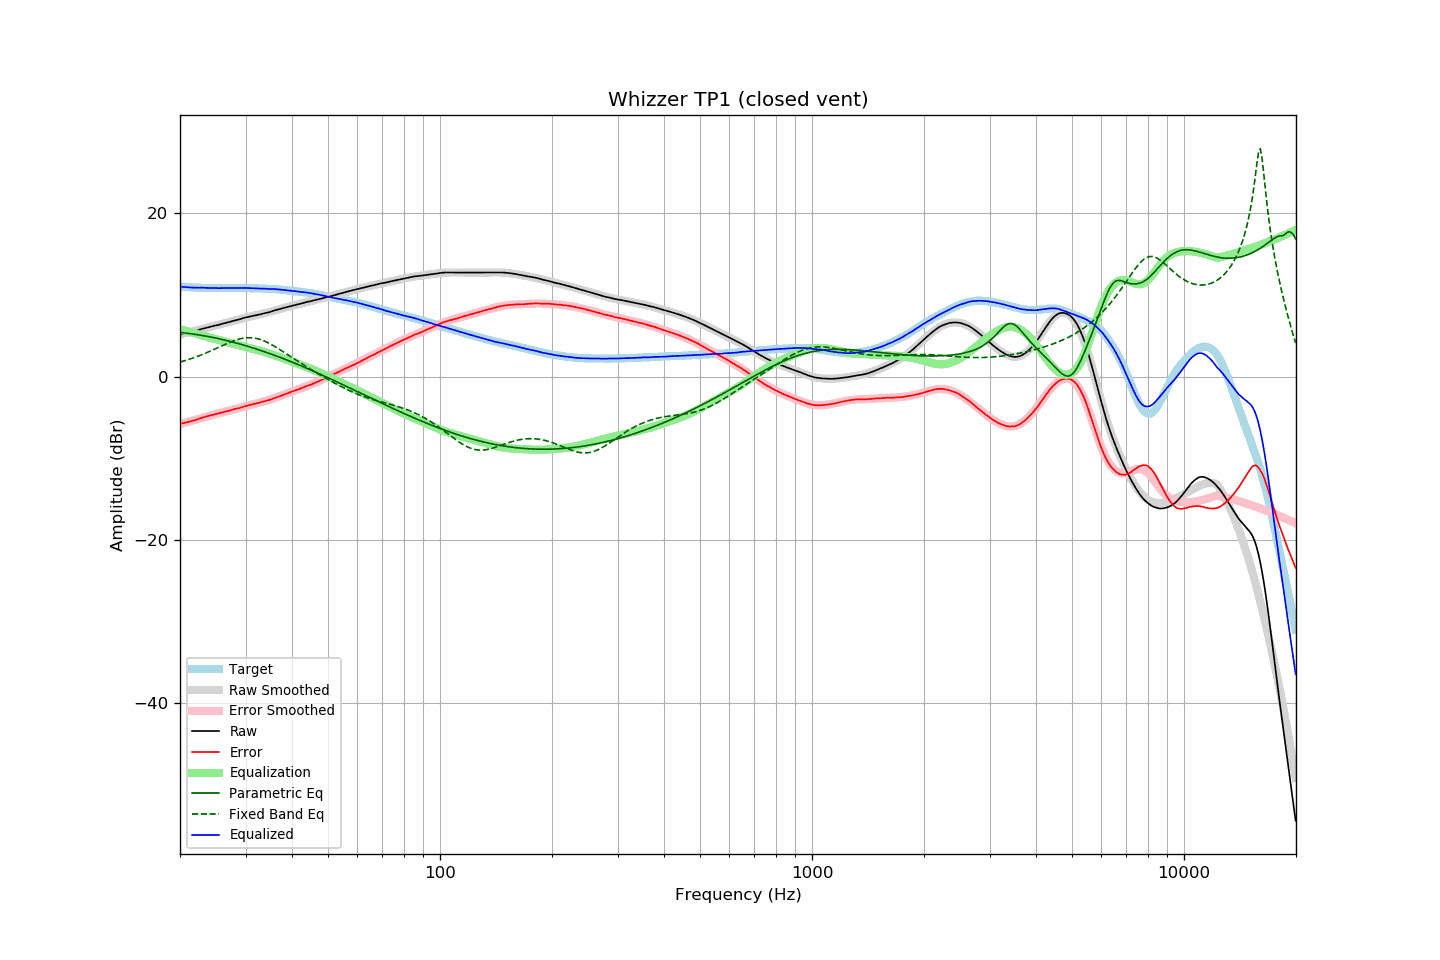

The data file committed next to this chart (first rows):
frequency, raw, error, smoothed, error_smoothed, equalization, parametric_eq, fixed_band_eq, equalized_raw, equalized_smoothed, target
20.00, 5.20, -5.80, 5.19, -5.82, 5.82, 5.42, 1.78, 11.02, 11.01, 11.00
20.20, 5.24, -5.75, 5.23, -5.76, 5.76, 5.40, 1.84, 11.00, 10.99, 10.99
20.40, 5.28, -5.70, 5.27, -5.71, 5.71, 5.38, 1.90, 10.99, 10.98, 10.98
20.61, 5.32, -5.66, 5.32, -5.65, 5.65, 5.35, 1.95, 10.97, 10.97, 10.97
20.81, 5.36, -5.59, 5.36, -5.60, 5.60, 5.33, 2.01, 10.96, 10.96, 10.95
21.02, 5.40, -5.54, 5.41, -5.54, 5.54, 5.30, 2.08, 10.94, 10.95, 10.94
21.23, 5.44, -5.49, 5.45, -5.49, 5.49, 5.28, 2.14, 10.93, 10.94, 10.93
21.44, 5.49, -5.45, 5.50, -5.43, 5.43, 5.25, 2.21, 10.92, 10.93, 10.94
21.66, 5.53, -5.40, 5.54, -5.38, 5.38, 5.22, 2.27, 10.90, 10.92, 10.92
21.87, 5.58, -5.34, 5.59, -5.32, 5.32, 5.19, 2.34, 10.90, 10.91, 10.92
22.09, 5.63, -5.27, 5.64, -5.26, 5.26, 5.16, 2.42, 10.89, 10.90, 10.90
22.31, 5.68, -5.21, 5.69, -5.21, 5.21, 5.13, 2.49, 10.89, 10.90, 10.89
22.54, 5.74, -5.15, 5.74, -5.15, 5.15, 5.10, 2.56, 10.89, 10.89, 10.88
22.76, 5.81, -5.07, 5.80, -5.09, 5.09, 5.07, 2.64, 10.90, 10.88, 10.88
22.99, 5.87, -5.00, 5.85, -5.03, 5.03, 5.03, 2.72, 10.90, 10.88, 10.87
23.22, 5.91, -4.95, 5.90, -4.97, 4.97, 5.00, 2.80, 10.88, 10.87, 10.86
23.45, 5.96, -4.91, 5.95, -4.91, 4.91, 4.96, 2.88, 10.87, 10.87, 10.87
23.69, 6.01, -4.86, 6.01, -4.86, 4.86, 4.93, 2.97, 10.87, 10.86, 10.86
23.92, 6.05, -4.80, 6.06, -4.80, 4.80, 4.89, 3.05, 10.85, 10.86, 10.85
24.16, 6.11, -4.75, 6.11, -4.75, 4.75, 4.85, 3.14, 10.86, 10.86, 10.86
24.40, 6.17, -4.69, 6.16, -4.69, 4.69, 4.81, 3.23, 10.86, 10.85, 10.86
24.65, 6.22, -4.64, 6.21, -4.64, 4.64, 4.77, 3.32, 10.86, 10.85, 10.85
24.89, 6.26, -4.59, 6.26, -4.59, 4.59, 4.73, 3.41, 10.85, 10.85, 10.85
25.14, 6.30, -4.54, 6.31, -4.54, 4.54, 4.69, 3.50, 10.84, 10.85, 10.84
25.39, 6.34, -4.50, 6.35, -4.49, 4.49, 4.65, 3.59, 10.83, 10.85, 10.84
25.65, 6.40, -4.44, 6.40, -4.44, 4.44, 4.60, 3.68, 10.84, 10.85, 10.84
25.91, 6.46, -4.39, 6.46, -4.39, 4.39, 4.56, 3.77, 10.85, 10.85, 10.84
26.16, 6.51, -4.34, 6.51, -4.34, 4.34, 4.51, 3.86, 10.85, 10.84, 10.85
26.43, 6.56, -4.29, 6.56, -4.29, 4.29, 4.47, 3.95, 10.85, 10.84, 10.84
26.69, 6.60, -4.24, 6.61, -4.24, 4.24, 4.42, 4.04, 10.84, 10.85, 10.84
26.96, 6.65, -4.20, 6.66, -4.19, 4.19, 4.37, 4.12, 10.84, 10.85, 10.84
27.23, 6.71, -4.14, 6.71, -4.14, 4.14, 4.32, 4.20, 10.85, 10.85, 10.84
27.50, 6.77, -4.07, 6.76, -4.09, 4.09, 4.27, 4.28, 10.86, 10.85, 10.84
27.77, 6.83, -4.02, 6.82, -4.03, 4.03, 4.22, 4.36, 10.86, 10.85, 10.85
28.05, 6.87, -3.97, 6.87, -3.98, 3.98, 4.17, 4.43, 10.85, 10.85, 10.84
28.33, 6.92, -3.93, 6.93, -3.93, 3.93, 4.12, 4.50, 10.85, 10.85, 10.85
28.62, 6.97, -3.89, 6.98, -3.87, 3.87, 4.06, 4.56, 10.84, 10.85, 10.85
28.90, 7.02, -3.84, 7.03, -3.82, 3.82, 4.01, 4.61, 10.84, 10.85, 10.86
29.19, 7.08, -3.78, 7.09, -3.77, 3.77, 3.95, 4.66, 10.85, 10.85, 10.86
29.48, 7.15, -3.70, 7.14, -3.71, 3.71, 3.90, 4.70, 10.86, 10.85, 10.85
29.78, 7.21, -3.65, 7.19, -3.66, 3.66, 3.84, 4.73, 10.87, 10.85, 10.85
30.08, 7.25, -3.61, 7.24, -3.61, 3.61, 3.78, 4.75, 10.86, 10.85, 10.85
30.38, 7.29, -3.55, 7.28, -3.56, 3.56, 3.72, 4.76, 10.85, 10.84, 10.83
30.68, 7.33, -3.50, 7.33, -3.51, 3.51, 3.66, 4.77, 10.84, 10.84, 10.83
30.99, 7.38, -3.46, 7.38, -3.46, 3.46, 3.60, 4.76, 10.84, 10.83, 10.83
31.30, 7.43, -3.41, 7.42, -3.41, 3.41, 3.54, 4.75, 10.83, 10.83, 10.83
31.61, 7.47, -3.35, 7.47, -3.35, 3.35, 3.48, 4.73, 10.82, 10.82, 10.82
31.93, 7.51, -3.30, 7.51, -3.30, 3.30, 3.42, 4.69, 10.81, 10.81, 10.80
32.24, 7.55, -3.26, 7.55, -3.25, 3.25, 3.35, 4.65, 10.80, 10.81, 10.81
32.57, 7.59, -3.21, 7.60, -3.20, 3.20, 3.29, 4.60, 10.79, 10.80, 10.79
32.89, 7.63, -3.16, 7.64, -3.15, 3.15, 3.22, 4.54, 10.78, 10.79, 10.79
33.22, 7.69, -3.09, 7.69, -3.10, 3.10, 3.16, 4.47, 10.79, 10.79, 10.78
33.55, 7.74, -3.04, 7.74, -3.05, 3.05, 3.09, 4.40, 10.79, 10.78, 10.78
33.89, 7.79, -2.98, 7.79, -2.99, 2.99, 3.02, 4.31, 10.78, 10.77, 10.77
34.23, 7.83, -2.92, 7.84, -2.93, 2.93, 2.95, 4.22, 10.76, 10.77, 10.75
34.57, 7.87, -2.88, 7.89, -2.87, 2.87, 2.89, 4.13, 10.74, 10.76, 10.75
34.92, 7.92, -2.82, 7.94, -2.81, 2.81, 2.82, 4.02, 10.72, 10.75, 10.73
35.27, 7.99, -2.77, 7.99, -2.74, 2.74, 2.74, 3.92, 10.73, 10.74, 10.75
35.62, 8.06, -2.67, 8.05, -2.67, 2.67, 2.67, 3.81, 10.73, 10.72, 10.72
35.97, 8.12, -2.60, 8.11, -2.61, 2.61, 2.60, 3.69, 10.73, 10.71, 10.72
... 635 more rows
